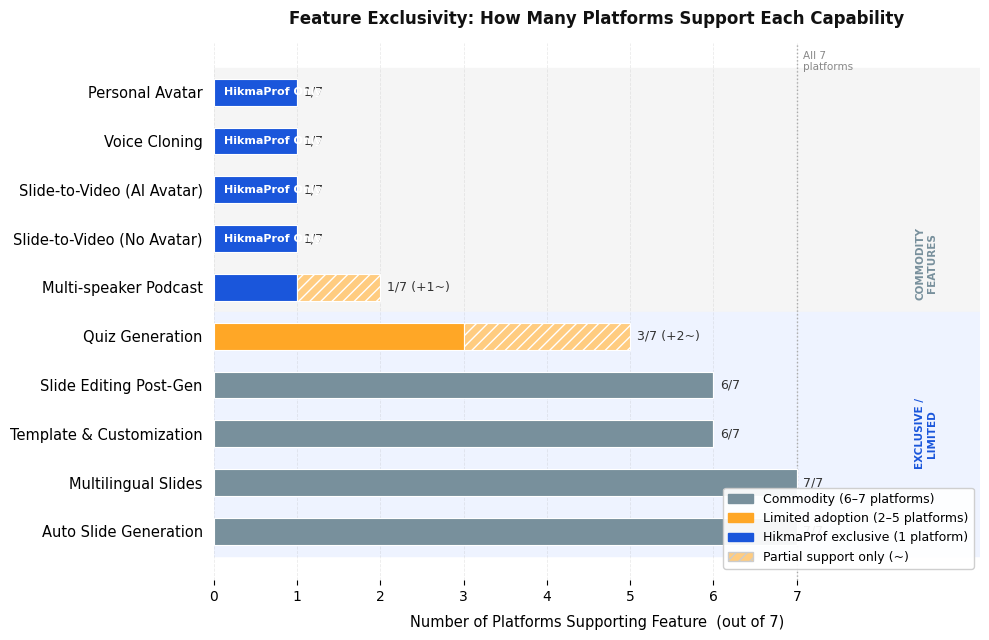

Write the Python code that produced this figure.
"""
Graph 3 — Feature exclusivity: how many platforms support each feature (out of 7).
Data source: Table 4, HikmaProf IEEE Access paper.

Shows WHERE HikmaProf's contribution lies:
  - Features at 1/7 → exclusive to HikmaProf
  - Features at 6-7/7 → commodity (all platforms offer them)
  - Stacked bar: dark = full support (✓), light = partial support (~)
"""

import matplotlib
import matplotlib.pyplot as plt
import matplotlib.patches as mpatches
import numpy as np

matplotlib.use('Agg')
matplotlib.rcParams.update({
    'font.family': 'DejaVu Sans',
    'axes.spines.top': False,
    'axes.spines.right': False,
    'axes.spines.bottom': False,
    'axes.grid': True,
    'axes.grid.axis': 'x',
    'grid.alpha': 0.25,
    'grid.linestyle': '--',
    'grid.linewidth': 0.6,
})

# ── Data (sorted descending by full-support count) ───────────────────────────
# (feature label, full_count, partial_count)
FEATURES = [
    ('Auto Slide Generation',          7, 0),
    ('Multilingual Slides',            7, 0),
    ('Template & Customization',       6, 0),
    ('Slide Editing Post-Gen',         6, 0),
    ('Quiz Generation',                3, 2),
    ('Multi-speaker Podcast',          1, 1),
    ('Slide-to-Video (No Avatar)',     1, 0),
    ('Slide-to-Video (AI Avatar)',     1, 0),
    ('Voice Cloning',                  1, 0),
    ('Personal Avatar',                1, 0),
]

N_PLATFORMS = 7

labels   = [f[0] for f in FEATURES]
full_ct  = np.array([f[1] for f in FEATURES], dtype=float)
part_ct  = np.array([f[2] for f in FEATURES], dtype=float)

# ── Colour per tier ───────────────────────────────────────────────────────────
def bar_color(full, partial):
    total = full + partial * 0.5
    if total >= 6:   return '#78909C'   # grey-blue  — commodity
    if total >= 2:   return '#FFA726'   # amber      — partial adoption
    return '#1a56db'                    # blue       — HikmaProf exclusive

FULL_COLORS = [bar_color(f, p) for f, p in zip(full_ct, part_ct)]
PART_COLOR  = '#FFCC80'   # light amber for partial extension

# ── Plot ─────────────────────────────────────────────────────────────────────
y = np.arange(len(labels))
fig, ax = plt.subplots(figsize=(10, 6.5))
bar_h = 0.55

# Full-support bars
bars_full = ax.barh(y, full_ct, height=bar_h,
                    color=FULL_COLORS, edgecolor='white', linewidth=0.8, zorder=3)

# Partial-support extension (stacked on top of full)
bars_part = ax.barh(y, part_ct, left=full_ct, height=bar_h,
                    color=PART_COLOR, edgecolor='white', linewidth=0.8,
                    hatch='///', zorder=3, label='Partial support (~)')

# ── Annotations ───────────────────────────────────────────────────────────────
for i, (fc, pc) in enumerate(zip(full_ct, part_ct)):
    total = fc + pc
    # Count label at bar end
    ax.text(total + 0.08, y[i],
            f'{int(fc)}/{N_PLATFORMS}' + (f' (+{int(pc)}~)' if pc > 0 else ''),
            va='center', ha='left', fontsize=9, color='#333333')

    # "HikmaProf Only" tag for exclusive features (full=1, partial=0)
    if fc == 1 and pc == 0:
        ax.text(0.12, y[i], 'HikmaProf Only',
                va='center', ha='left', fontsize=8,
                color='white', fontweight='bold', zorder=5)

# ── Reference line at 7 (all platforms) ──────────────────────────────────────
ax.axvline(N_PLATFORMS, color='#AAAAAA', linewidth=1.0, linestyle=':', zorder=1)
ax.text(N_PLATFORMS + 0.08, len(labels) - 0.15, 'All 7\nplatforms',
        fontsize=7.5, color='#888888', va='top')

# ── Background bands to group tiers ──────────────────────────────────────────
# Commodity band (rows 0-3): light grey
ax.axhspan(3.5, len(labels) - 0.5, color='#F5F5F5', zorder=0)
# Exclusive band (rows 5-9): very light blue
ax.axhspan(-0.5, 4.5, color='#EEF3FF', zorder=0)

# Tier labels on the right margin
ax.text(N_PLATFORMS + 1.55, 5.5, 'COMMODITY\nFEATURES',
        fontsize=7.5, color='#78909C', fontweight='bold',
        ha='center', va='center', rotation=90)
ax.text(N_PLATFORMS + 1.55, 2.0, 'EXCLUSIVE /\nLIMITED',
        fontsize=7.5, color='#1a56db', fontweight='bold',
        ha='center', va='center', rotation=90)

# ── Axes ─────────────────────────────────────────────────────────────────────
ax.set_yticks(y)
ax.set_yticklabels(labels, fontsize=10.5)
ax.tick_params(axis='y', length=0, pad=8)
ax.set_xlabel('Number of Platforms Supporting Feature  (out of 7)', fontsize=10.5, labelpad=8)
ax.set_xlim(0, N_PLATFORMS + 2.2)
ax.set_xticks(range(0, N_PLATFORMS + 1))
ax.spines['left'].set_visible(False)

ax.set_title(
    'Feature Exclusivity: How Many Platforms Support Each Capability',
    fontsize=12, fontweight='bold', pad=14, color='#111111',
)

# ── Legend ────────────────────────────────────────────────────────────────────
legend_handles = [
    mpatches.Patch(color='#78909C', label='Commodity (6–7 platforms)'),
    mpatches.Patch(color='#FFA726', label='Limited adoption (2–5 platforms)'),
    mpatches.Patch(color='#1a56db', label='HikmaProf exclusive (1 platform)'),
    mpatches.Patch(facecolor=PART_COLOR, hatch='///', edgecolor='#cccccc',
                   label='Partial support only (~)'),
]
ax.legend(handles=legend_handles, loc='lower right',
          fontsize=9, framealpha=0.93, edgecolor='#cccccc',
          bbox_to_anchor=(1.0, 0.01))

fig.tight_layout()
fig.savefig('graph3_exclusivity.pdf', dpi=300, bbox_inches='tight')
fig.savefig('graph3_exclusivity.png', dpi=300, bbox_inches='tight')
print('Saved → graph3_exclusivity.pdf / .png')
